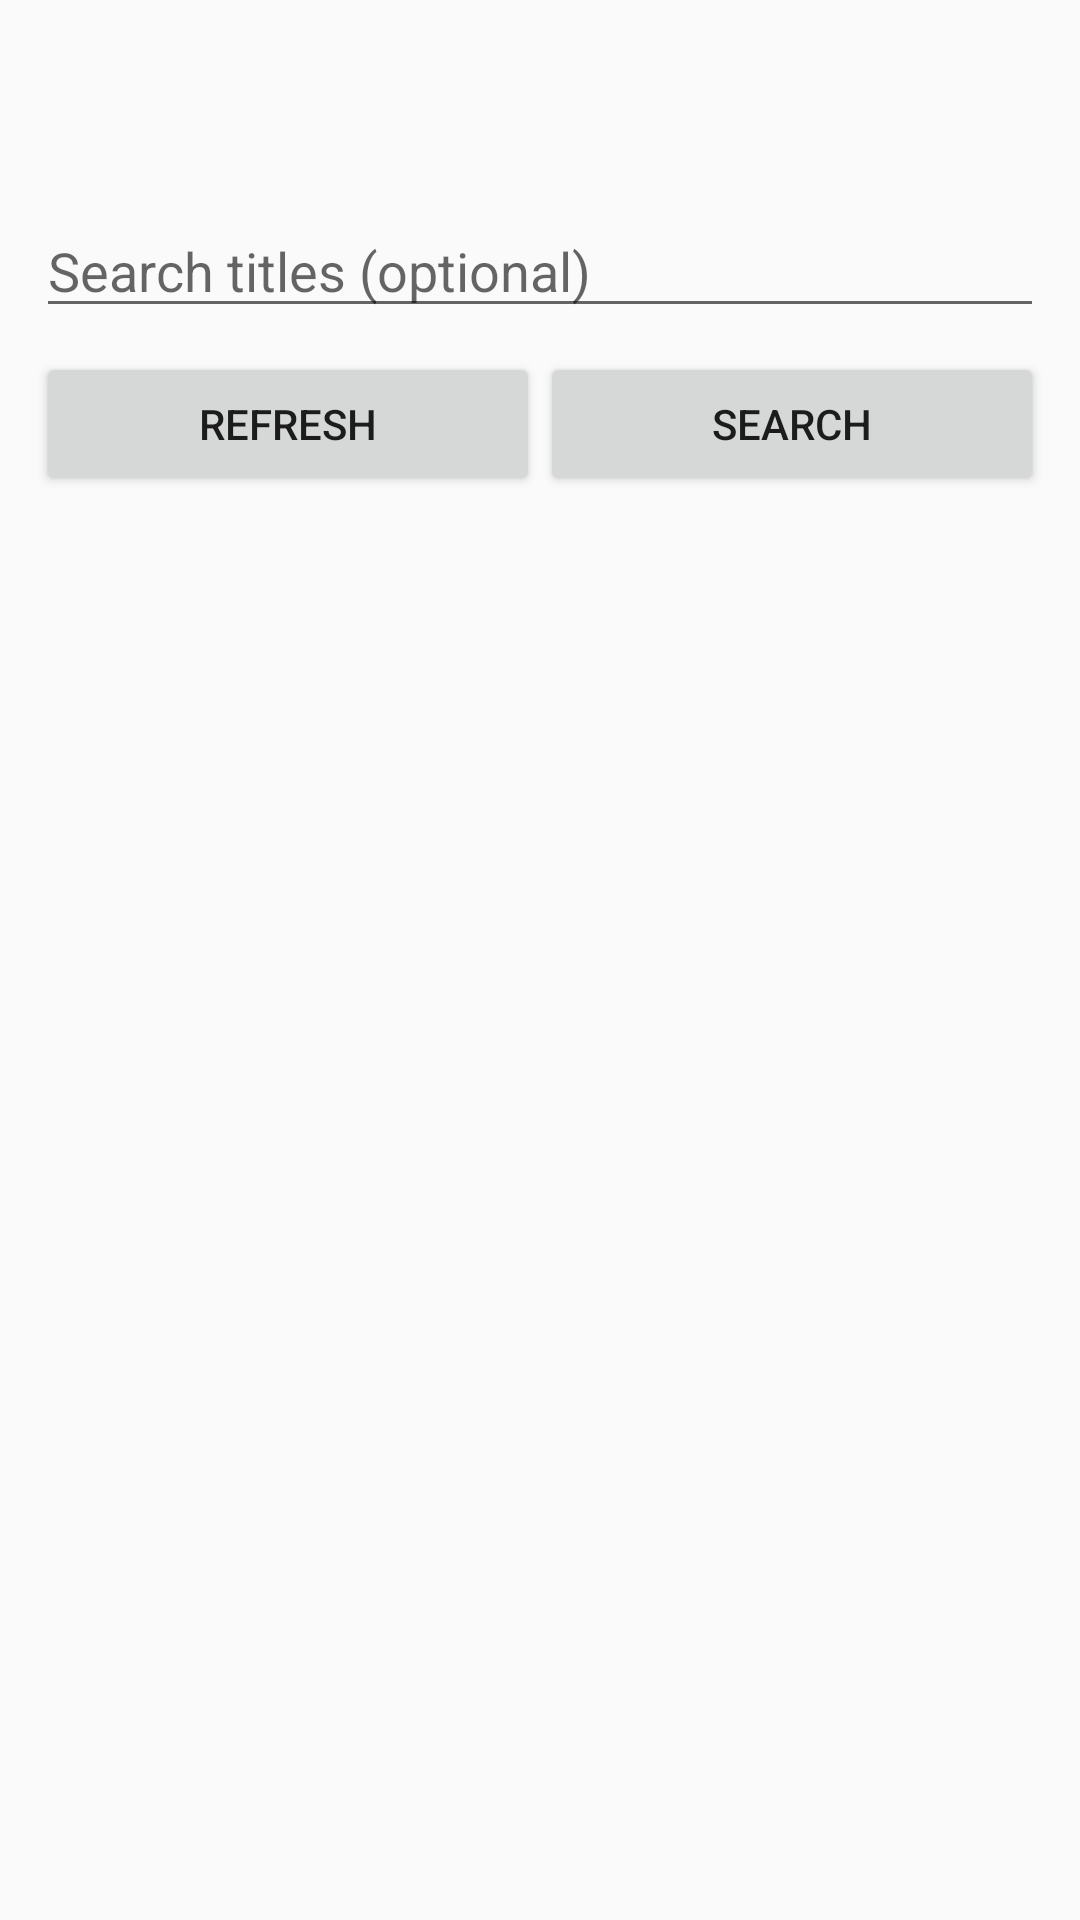

Write the Android layout XML for this screen, with the resource values it uses.
<!-- AndroidManifest.xml: application theme Theme.AppCompat.Light.NoActionBar -->
<!-- res/layout/activity_bbc_main.xml -->
<?xml version="1.0" encoding="utf-8"?>
<androidx.drawerlayout.widget.DrawerLayout xmlns:android="http://schemas.android.com/apk/res/android"
    xmlns:app="http://schemas.android.com/apk/res-auto"
    android:id="@+id/drawerLayout"
    android:layout_width="match_parent"
    android:layout_height="match_parent">

    <LinearLayout
        android:layout_width="match_parent"
        android:layout_height="match_parent"
        android:orientation="vertical">

        <androidx.appcompat.widget.Toolbar
            android:id="@+id/toolbar"
            android:layout_width="match_parent"
            android:layout_height="wrap_content" />

        <ProgressBar
            android:id="@+id/progress"
            android:layout_width="match_parent"
            android:layout_height="wrap_content"
            android:visibility="gone" />

        <LinearLayout
            android:layout_width="match_parent"
            android:layout_height="wrap_content"
            android:orientation="vertical"
            android:padding="12dp">

            <EditText
                android:id="@+id/searchBox"
                android:layout_width="match_parent"
                android:layout_height="wrap_content"
                android:hint="@string/search_hint"
                android:inputType="text" />

            <LinearLayout
                android:layout_width="match_parent"
                android:layout_height="wrap_content"
                android:orientation="horizontal"
                android:paddingTop="8dp">

                <Button
                    android:id="@+id/btnRefresh"
                    android:layout_width="0dp"
                    android:layout_height="wrap_content"
                    android:layout_weight="1"
                    android:text="@string/refresh" />

                <Button
                    android:id="@+id/btnSearch"
                    android:layout_width="0dp"
                    android:layout_height="wrap_content"
                    android:layout_weight="1"
                    android:text="@string/search" />
            </LinearLayout>
        </LinearLayout>

        <ListView
            android:id="@+id/listView"
            android:layout_width="match_parent"
            android:layout_height="0dp"
            android:layout_weight="1" />
    </LinearLayout>

    <com.google.android.material.navigation.NavigationView
        android:id="@+id/navView"
        android:layout_width="wrap_content"
        android:layout_height="match_parent"
        android:layout_gravity="start"
        app:menu="@menu/menu_drawer" />

</androidx.drawerlayout.widget.DrawerLayout>
<!-- resources referenced by this layout -->
<resources>
  <string name="refresh">Refresh</string>
  <string name="search">Search</string>
  <string name="search_hint">Search titles (optional)</string>
</resources>
